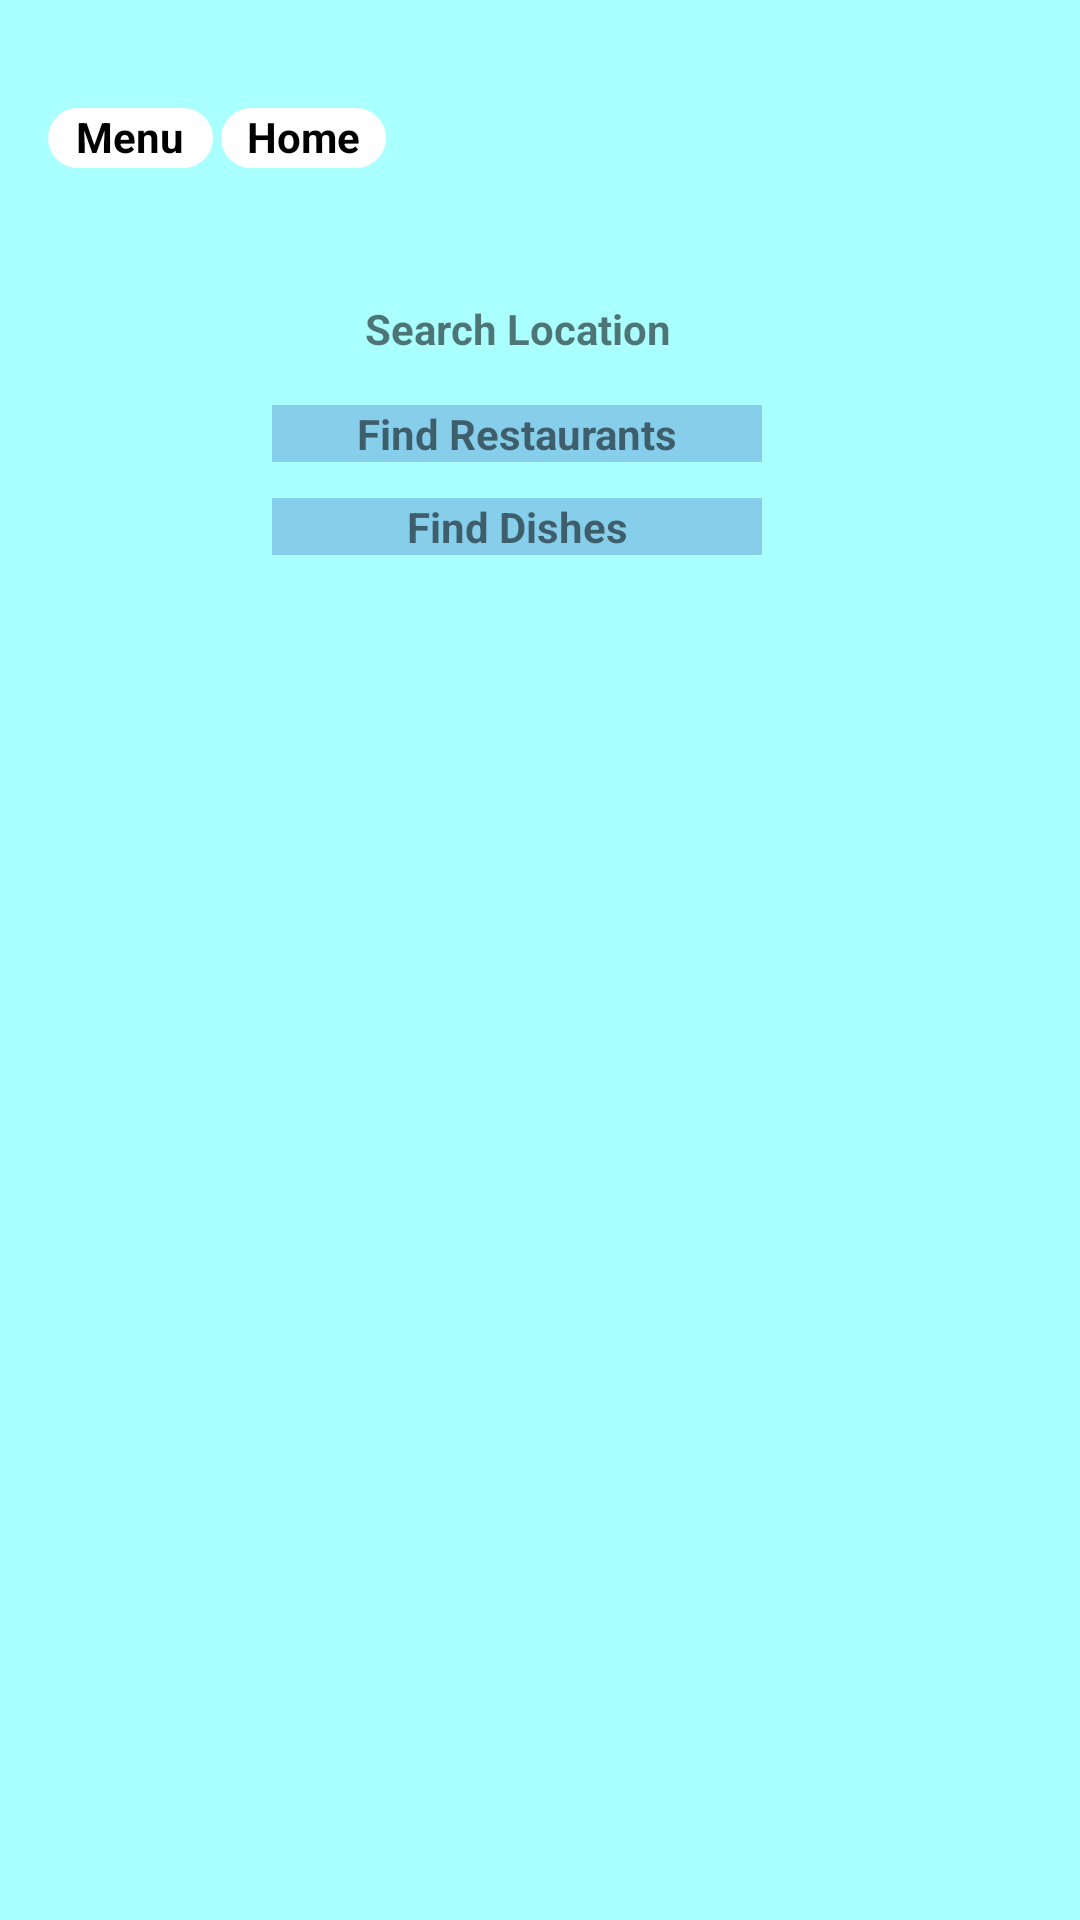

The Android layout XML behind this screen, and the referenced resources:
<!-- AndroidManifest.xml: application theme Theme.DigitalRestaurant -->
<!-- res/layout/activity_page_one.xml -->
<?xml version="1.0" encoding="utf-8"?>
<androidx.constraintlayout.widget.ConstraintLayout xmlns:android="http://schemas.android.com/apk/res/android"
    xmlns:app="http://schemas.android.com/apk/res-auto"
    xmlns:tools="http://schemas.android.com/tools"
    android:layout_width="match_parent"
    android:layout_height="match_parent"
    android:background="@color/Whiteblue"
    android:textAlignment="center"
    tools:context=".PageOne">

    <TextView
        android:id="@+id/pageOneMenuKey"
        android:layout_width="55dp"
        android:layout_height="20dp"
        android:layout_marginStart="16dp"
        android:layout_marginTop="36dp"
        android:background="@drawable/homekeyback"
        android:text="Menu"
        android:textAlignment="center"
        android:textColor="@color/design_default_color_on_secondary"
        android:textStyle="bold"
        app:layout_constraintStart_toStartOf="parent"
        app:layout_constraintTop_toTopOf="parent"
        app:layout_constraintVertical_bias="0.0" />


    <TextView
        android:id="@+id/pageOneomekey"
        android:layout_width="55dp"
        android:layout_height="20dp"
        android:layout_marginTop="36dp"
        android:layout_marginEnd="228dp"
        android:background="@drawable/homekeyback"
        android:text="Home"
        android:textAlignment="center"
        android:textColor="@color/design_default_color_on_secondary"
        android:textStyle="bold"
        app:layout_constraintEnd_toEndOf="parent"
        app:layout_constraintHorizontal_bias="0.421"
        app:layout_constraintStart_toEndOf="@+id/pageOneMenuKey"
        app:layout_constraintTop_toTopOf="parent" />

    <TextView
        android:id="@+id/searchLocation"
        android:layout_width="wrap_content"
        android:layout_height="wrap_content"
        android:layout_marginTop="44dp"
        android:backgroundTint="@color/Skyblue"
        android:drawableStart="@drawable/ic_baseline_search_24"
        android:drawableLeft="@drawable/ic_baseline_search_24"
        android:editable="false"
        android:ems="10"
        android:inputType="textPersonName"
        android:text="@string/searchLocation"
        android:textAlignment="center"
        android:textStyle="bold"
        app:layout_constraintEnd_toEndOf="parent"
        app:layout_constraintHorizontal_bias="0.461"
        app:layout_constraintStart_toStartOf="parent"
        app:layout_constraintTop_toBottomOf="@+id/pageOneomekey" />

    <TextView
        android:id="@+id/findRestaurants"
        android:layout_width="wrap_content"
        android:layout_height="wrap_content"
        android:layout_marginTop="16dp"
        android:background="@color/Skyblue"
        android:editable="false"
        android:ems="10"
        android:inputType="textPersonName"
        android:text="@string/findRestaurants"
        android:textAlignment="center"
        android:textStyle="bold"
        app:layout_constraintEnd_toEndOf="parent"
        app:layout_constraintHorizontal_bias="0.461"
        app:layout_constraintStart_toStartOf="parent"
        app:layout_constraintTop_toBottomOf="@+id/searchLocation" />

    <TextView
        android:id="@+id/findDishes"
        android:layout_width="wrap_content"
        android:layout_height="wrap_content"
        android:layout_marginTop="12dp"
        android:background="@color/Skyblue"
        android:editable="false"
        android:ems="10"
        android:inputType="textPersonName"
        android:text="@string/findDishes"
        android:textAlignment="center"
        android:textStyle="bold"
        app:layout_constraintEnd_toEndOf="parent"
        app:layout_constraintHorizontal_bias="0.461"
        app:layout_constraintStart_toStartOf="parent"
        app:layout_constraintTop_toBottomOf="@+id/findRestaurants" />

    <androidx.recyclerview.widget.RecyclerView
        android:layout_width="match_parent"
        android:layout_height="200dp"
        tools:layout_editor_absoluteX="26dp"
        tools:layout_editor_absoluteY="233dp" />


</androidx.constraintlayout.widget.ConstraintLayout>
<!-- resources referenced by this layout -->
<resources>
  <color name="Skyblue">#87CEEB</color>
  <color name="Whiteblue">#AAFFFF</color>
  <!-- drawable homekeyback (drawable) -->
  <?xml version="1.0" encoding="utf-8"?>
  <selector xmlns:android="http://schemas.android.com/apk/res/android">
      <item>
  
          <shape android:shape="rectangle">
          <solid android:color="@color/cardview_light_background"/>
          <corners android:radius="30sp"/>
          </shape>
      </item>
  
  
  
  </selector>
  <string name="findDishes">Find Dishes</string>
  <string name="findRestaurants">Find Restaurants</string>
  <string name="searchLocation">Search Location</string>
  <style name="Theme.DigitalRestaurant" parent="Theme.MaterialComponents.DayNight.DarkActionBar">
          
          <item name="colorPrimary">@color/purple_500</item>
          <item name="colorPrimaryVariant">@color/purple_700</item>
          <item name="colorOnPrimary">@color/white</item>
          
          <item name="colorSecondary">@color/teal_200</item>
          <item name="colorSecondaryVariant">@color/teal_700</item>
          <item name="colorOnSecondary">@color/black</item>
          
          <item name="android:statusBarColor" tools:targetApi="l">?attr/colorPrimaryVariant</item>
          
      </style>
  <color name="purple_500">#FF6200EE</color>
  <color name="purple_700">#FF3700B3</color>
  <color name="white">#FFFFFFFF</color>
  <color name="teal_200">#FF03DAC5</color>
  <color name="teal_700">#FF018786</color>
  <color name="black">#FF000000</color>
</resources>
